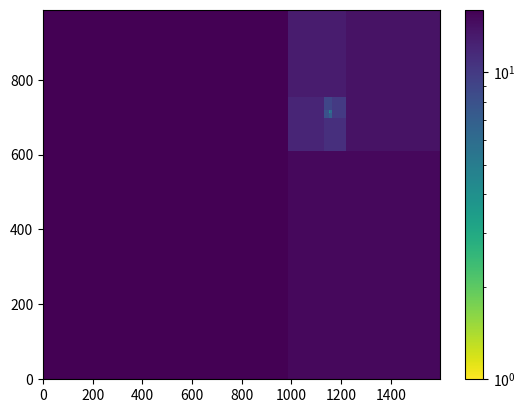

Recreate this plot in Python.
import numpy as np
from matplotlib import pyplot as pl
from matplotlib.colors import LogNorm

def fib(n):
    if n == 0 or n == 1:
        r = 1
    else:
        r = fib(n-1)+fib(n-2)
    return r

a = np.zeros((10000, 10000))
x = y = 5000
k = 0

for i in range(4):
    fk = fib(k)
    a[y:y+fk, x:x+fk] = k+1
    x += fk
    y += fk
    k += 1
    fk = fib(k)
    y -= fk
    a[y:y+fk, x:x+fk] = k+1
    x += fk
    k += 1
    fk = fib(k)
    u = fk
    y -= fk
    x -= fk
    a[y:y+fk, x:x+fk] = k+1
    k += 1
    fk = fib(k)
    v = fk
    x -= fk
    a[y:y+fk, x:x+fk] = k+1
    y += fk
    k += 1

z = a[a > 0]
z.shape = (v, v+u)

norm = LogNorm()
cmap = pl.cm.viridis_r

#pl.imshow(z, origin = 'lower', interpolation = 'none', norm = norm, cmap = cmap)

x = range(v+u+1)
y = range(v+1)
x, y = np.meshgrid(x, y)
pl.pcolormesh(x, y, z, norm = norm, cmap = cmap)

#x = range(v+u)
#y = range(v)
#x, y = np.meshgrid(x, y)
#pl.contourf(x, y, z, 20, cmap = cmap)

pl.colorbar()
pl.show()
